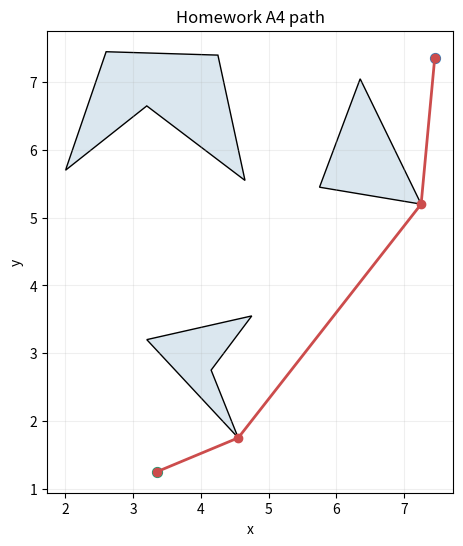

Write Python code to recreate this figure.
import math
import heapq
from pathlib import Path

import matplotlib.pyplot as plt
import numpy as np


OBSTACLES = [
    [(2.0, 5.7), (2.6, 7.45), (4.25, 7.4), (4.65, 5.55), (3.2, 6.65)],
    [(5.75, 5.45), (6.35, 7.05), (7.25, 5.2)],
    [(3.2, 3.2), (4.75, 3.55), (4.15, 2.75), (4.55, 1.75)],
]

START = (3.35, 1.25)
GOAL = (7.45, 7.35)


def as_array(point):
    return np.array(point, dtype=float)


def segment_intersection(a, b, c, d):
    def orient(p, q, r):
        return np.cross(q - p, r - p)

    a, b, c, d = map(as_array, (a, b, c, d))
    o1 = orient(a, b, c)
    o2 = orient(a, b, d)
    o3 = orient(c, d, a)
    o4 = orient(c, d, b)

    if np.isclose(o1, 0.0) and np.isclose(o2, 0.0) and np.isclose(o3, 0.0) and np.isclose(o4, 0.0):
        return False
    return (o1 * o2 < 0.0) and (o3 * o4 < 0.0)


def point_in_polygon(point, polygon):
    x, y = point
    inside = False
    for i in range(len(polygon)):
        x1, y1 = polygon[i]
        x2, y2 = polygon[(i + 1) % len(polygon)]
        cond = ((y1 > y) != (y2 > y))
        if cond:
            x_hit = (x2 - x1) * (y - y1) / (y2 - y1) + x1
            if x < x_hit:
                inside = not inside
    return inside


def visible(p, q, obstacles):
    midpoint = 0.5 * (as_array(p) + as_array(q))
    for poly in obstacles:
        for i in range(len(poly)):
            a = poly[i]
            b = poly[(i + 1) % len(poly)]
            if p in (a, b) or q in (a, b):
                continue
            if segment_intersection(p, q, a, b):
                return False
        if point_in_polygon(midpoint, poly):
            return False
    return True


def euclidean(p, q):
    return float(np.linalg.norm(as_array(p) - as_array(q)))


def build_visibility_graph(obstacles, start, goal):
    nodes = [start, goal]
    for poly in obstacles:
        nodes.extend(poly)
    graph = {node: [] for node in nodes}
    for i in range(len(nodes)):
        for j in range(i + 1, len(nodes)):
            if visible(nodes[i], nodes[j], obstacles):
                cost = euclidean(nodes[i], nodes[j])
                graph[nodes[i]].append((nodes[j], cost))
                graph[nodes[j]].append((nodes[i], cost))
    return graph


def astar(graph, start, goal):
    queue = [(euclidean(start, goal), 0.0, start)]
    parent = {start: None}
    cost_so_far = {start: 0.0}

    while queue:
        _, current_cost, current = heapq.heappop(queue)
        if current == goal:
            break
        if current_cost > cost_so_far[current]:
            continue
        for nxt, edge_cost in graph[current]:
            new_cost = current_cost + edge_cost
            if nxt not in cost_so_far or new_cost < cost_so_far[nxt]:
                cost_so_far[nxt] = new_cost
                priority = new_cost + euclidean(nxt, goal)
                heapq.heappush(queue, (priority, new_cost, nxt))
                parent[nxt] = current

    path = []
    node = goal
    while node is not None:
        path.append(node)
        node = parent[node]
    path.reverse()
    return path, cost_so_far[goal]


graph = build_visibility_graph(OBSTACLES, START, GOAL)
path, length = astar(graph, START, GOAL)
print("Path:")
for node in path:
    print(node)
print("Length:", round(length, 6))


fig, ax = plt.subplots(figsize=(6, 6))
for poly in OBSTACLES:
    patch = plt.Polygon(poly, closed=True, facecolor="#dbe7ef", edgecolor="black")
    ax.add_patch(patch)

path_arr = np.array(path)
ax.plot(path_arr[:, 0], path_arr[:, 1], "-o", color="#cc4c4c", lw=2)
ax.scatter(*START, s=50, color="#1b9e77")
ax.scatter(*GOAL, s=50, color="#377eb8")
ax.set_aspect("equal")
ax.set_xlabel("x")
ax.set_ylabel("y")
ax.set_title("Homework A4 path")
ax.grid(alpha=0.2)
plt.show()
